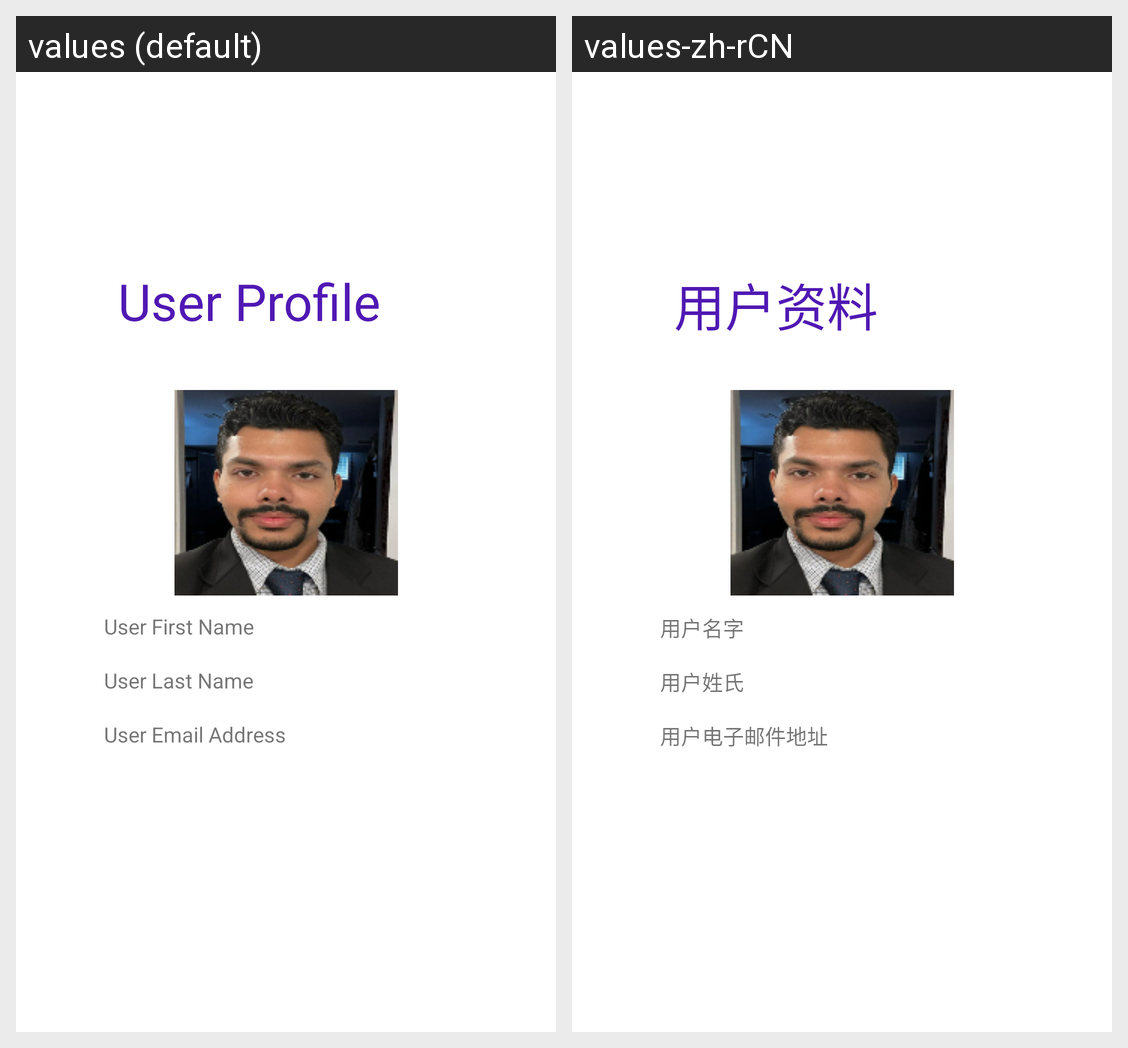

This grid shows one Android layout under two languages. Give, for every string resource on the screen, its name, the default text and each shown locale's text.
Android screen res/layout/activity_profile.xml rendered under 2 locales, left to right: values (default), values-zh-rCN. Device: Nexus 5 (rendered at 1080×1920; each locale shown at half size, 540×960, under a caption strip naming it); theme Theme.Android_Final_Project.
Strings drawn on this screen, with the default value and each locale's value (text and hints the layout hard-codes, and strings that could not be matched under every locale, appear in the picture but are not listed):

userProfile
  values: User Profile
  values-zh-rCN: 用户资料

fName_entered
  values: User First Name
  values-zh-rCN: 用户名字

lName_entered
  values: User Last Name
  values-zh-rCN: 用户姓氏

email_entered
  values: User Email Address
  values-zh-rCN: 用户电子邮件地址
